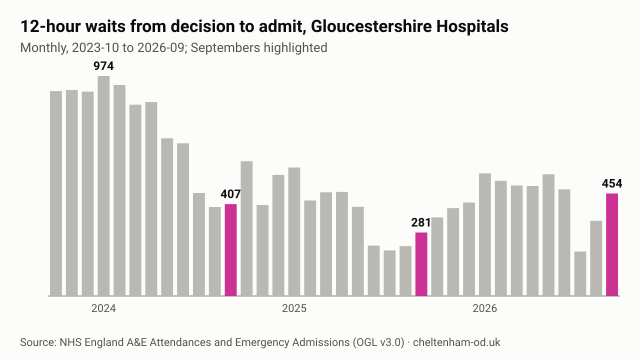

Values plotted in this chart, from the file beside it:
month, attendances, seen_within_4_hours_pct, waits_over_12_hours_from_decision_to_adm…, emergency_admissions
2023-10, 13115, 57.1, 907, 4409
2023-11, 12452, 57.8, 912, 4527
2023-12, 12106, 59.3, 905, 4660
2024-01, 12220, 56.3, 974, 4590
2024-02, 12040, 56.4, 934, 4472
2024-03, 12985, 58.0, 847, 4559
2024-04, 12540, 58.8, 859, 4534
2024-05, 13552, 58.5, 698, 4522
2024-06, 12855, 58.6, 676, 4380
2024-07, 12841, 63.1, 456, 4846
2024-08, 12595, 62.9, 394, 4539
2024-09, 12548, 61.2, 407, 4583
2024-10, 13329, 60.9, 597, 4973
2024-11, 13297, 62.0, 403, 4942
2024-12, 13793, 61.1, 536, 4868
2025-01, 12378, 62.8, 569, 5043
2025-02, 11727, 60.6, 423, 4614
2025-03, 13769, 60.7, 459, 5111
2025-04, 13358, 60.8, 461, 5262
2025-05, 14097, 62.7, 395, 5596
2025-06, 13791, 63.1, 223, 5412
2025-07, 14168, 62.1, 202, 5675
2025-08, 13700, 60.9, 221, 5492
2025-09, 14045, 62.8, 281, 5601
2025-10, 14320, 62.9, 348, 6029
2025-11, 13819, 64.2, 389, 5507
2025-12, 13525, 64.1, 414, 5655
2026-01, 13631, 60.3, 543, 6069
2026-02, 12330, 62.7, 510, 5272
2026-03, 14347, 64.6, 489, 5998
2026-04, 13819, 64.9, 487, 5462
2026-05, 14498, 63.9, 539, 5588
2026-06, 14616, 62.3, 472, 5511
2026-07, 15056, 66.4, 197, 5670
2026-08, 14185, 64.8, 333, 5159
2026-09, 14773, 61.8, 454, 5446
